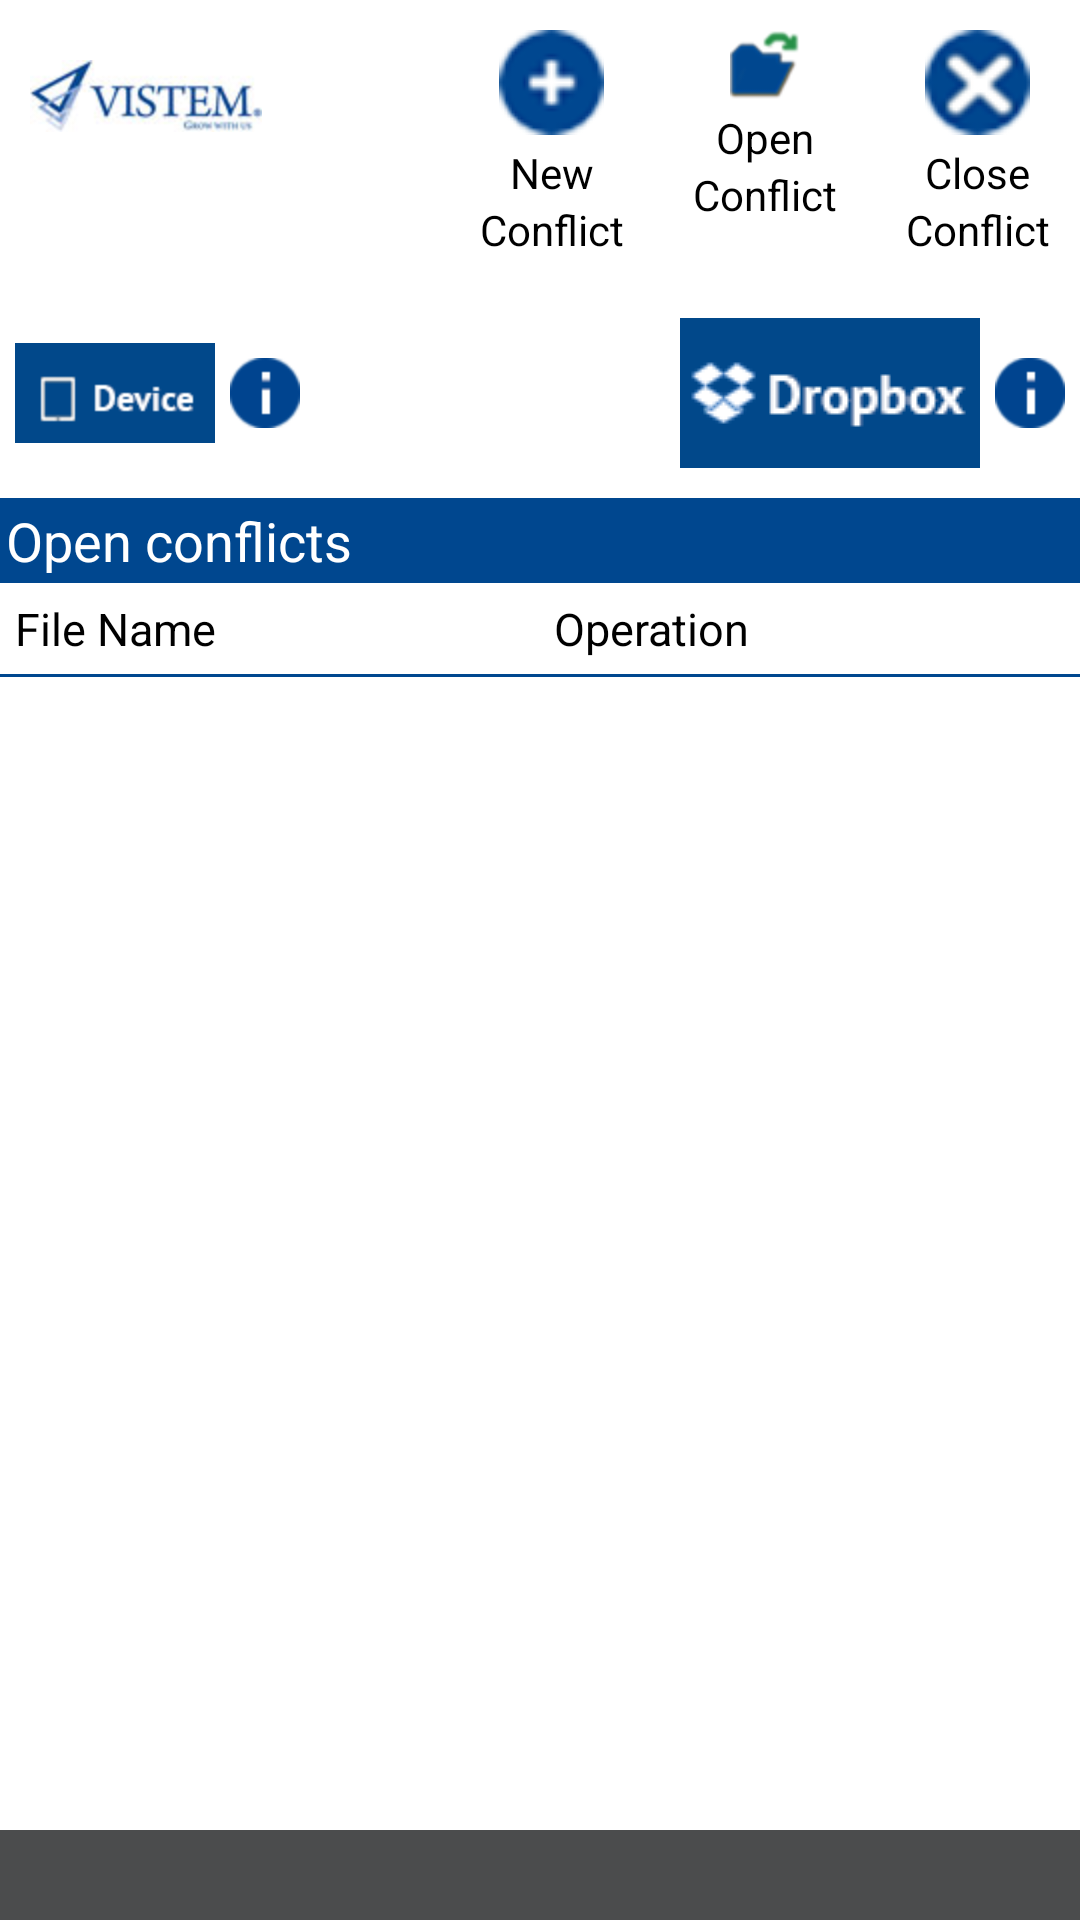

Reconstruct the res/layout file that produces this screen, plus the resources it refers to.
<!-- AndroidManifest.xml: application theme custom_title_theme -->
<!-- res/layout/drop_box_file_list.xml -->
<RelativeLayout xmlns:android="http://schemas.android.com/apk/res/android"
    android:layout_width="fill_parent"
    android:layout_height="fill_parent"
    android:background="#ffffff" >

    <RelativeLayout
        android:id="@+id/rl_header"
        android:layout_width="match_parent"
        android:layout_height="wrap_content"
        android:layout_marginLeft="10dp"
        android:layout_marginRight="10dp"
        android:layout_marginTop="10dp" >

        <ImageView
            android:id="@+id/applogo"
            android:layout_width="wrap_content"
            android:layout_height="wrap_content"
            android:layout_alignParentLeft="true"
            android:layout_marginTop="10dp"
            android:background="@drawable/applogo" />

        <RelativeLayout
            android:id="@+id/rlnew"
            android:layout_width="wrap_content"
            android:layout_height="wrap_content"
            android:layout_marginRight="23dp"
            android:layout_toLeftOf="@+id/rlopen" >

            <Button
                android:id="@+id/btn_new"
                android:layout_width="wrap_content"
                android:layout_height="wrap_content"
                android:layout_alignParentTop="true"
                android:layout_centerHorizontal="true"
                android:background="@drawable/newconflictbtn" />

            <TextView
                android:id="@+id/txtnew"
                android:layout_width="wrap_content"
                android:layout_height="wrap_content"
                android:layout_below="@+id/btn_new"
                android:layout_centerHorizontal="true"
                android:layout_marginTop="3dp"
                android:text="New"
                android:textColor="#000000"
                android:textSize="14dp" />

            <TextView
                android:id="@+id/txtnewconflict"
                android:layout_width="wrap_content"
                android:layout_height="wrap_content"
                android:layout_below="@+id/txtnew"
                android:layout_centerHorizontal="true"
                android:text="Conflict"
                android:textColor="#000000"
                android:textSize="14dp" />
        </RelativeLayout>

        <RelativeLayout
            android:id="@+id/rlopen"
            android:layout_width="wrap_content"
            android:layout_height="wrap_content"
            android:layout_marginRight="23dp"
            android:layout_toLeftOf="@+id/rlclose" >

            <Button
                android:id="@+id/btn_open"
                android:layout_width="wrap_content"
                android:layout_height="wrap_content"
                android:layout_alignParentTop="true"
                android:layout_centerHorizontal="true"
                android:background="@drawable/openconflictbtn" />

            <TextView
                android:id="@+id/txtopen"
                android:layout_width="wrap_content"
                android:layout_height="wrap_content"
                android:layout_below="@+id/btn_open"
                android:layout_centerHorizontal="true"
                android:layout_marginTop="3dp"
                android:text="Open"
                android:textColor="#000000"
                android:textSize="14dp" />

            <TextView
                android:id="@+id/txtopenconflict"
                android:layout_width="wrap_content"
                android:layout_height="wrap_content"
                android:layout_below="@+id/txtopen"
                android:layout_centerHorizontal="true"
                android:text="Conflict"
                android:textColor="#000000"
                android:textSize="14dp" />
        </RelativeLayout>

        <RelativeLayout
            android:id="@+id/rlclose"
            android:layout_width="wrap_content"
            android:layout_height="wrap_content"
            android:layout_alignParentRight="true" >

            <Button
                android:id="@+id/btn_close"
                android:layout_width="wrap_content"
                android:layout_height="wrap_content"
                android:layout_alignParentTop="true"
                android:layout_centerHorizontal="true"
                android:background="@drawable/closeconflictbtn" />

            <TextView
                android:id="@+id/txtclose"
                android:layout_width="wrap_content"
                android:layout_height="wrap_content"
                android:layout_below="@+id/btn_close"
                android:layout_centerHorizontal="true"
                android:layout_marginTop="3dp"
                android:text="Close"
                android:textColor="#000000"
                android:textSize="14dp" />

            <TextView
                android:id="@+id/txtcloseconflict"
                android:layout_width="wrap_content"
                android:layout_height="wrap_content"
                android:layout_below="@+id/txtclose"
                android:layout_centerHorizontal="true"
                android:text="Conflict"
                android:textColor="#000000"
                android:textSize="14dp" />
        </RelativeLayout>
    </RelativeLayout>

    <RelativeLayout
        android:id="@+id/listfrom"
        android:layout_width="match_parent"
        android:layout_height="wrap_content"
        android:layout_below="@+id/rl_header"
        android:layout_marginBottom="10dp"
        android:layout_marginLeft="5dp"
        android:layout_marginRight="5dp"
        android:layout_marginTop="20dp" >

        <ImageView
            android:id="@+id/dropboxfilehint"
            style="?android:attr/buttonStyleSmall"
            android:layout_width="wrap_content"
            android:layout_height="wrap_content"
            android:layout_alignParentRight="true"
            android:layout_centerVertical="true"
            android:layout_marginLeft="5dp"
            android:background="@drawable/hintt" />

        <Button
            android:id="@+id/btn_drop"
            android:layout_width="wrap_content"
            android:layout_height="wrap_content"
            android:layout_centerVertical="true"
            android:layout_toLeftOf="@+id/dropboxfilehint"
            android:background="@drawable/dropboxiconfile" />

        <Button
            android:id="@+id/btn_device"
            android:layout_width="wrap_content"
            android:layout_height="wrap_content"
            android:layout_alignParentLeft="true"
            android:layout_centerVertical="true"
            android:background="@drawable/deviceiconfile" />

        <ImageView
            android:id="@+id/devicefilehint"
            style="?android:attr/buttonStyleSmall"
            android:layout_width="wrap_content"
            android:layout_height="wrap_content"
            android:layout_centerVertical="true"
            android:layout_marginLeft="5dp"
            android:layout_toRightOf="@+id/btn_device"
            android:background="@drawable/hintt" />

        <Button
            android:id="@+id/btn_drive"
            android:layout_width="wrap_content"
            android:layout_height="wrap_content"
            android:layout_centerHorizontal="true"
            android:layout_centerVertical="true"
            android:background="@drawable/googledriveiconfile"
            android:visibility="gone" />
    </RelativeLayout>

    <TextView
        android:id="@+id/txtopenconflicts"
        android:layout_width="match_parent"
        android:layout_height="wrap_content"
        android:layout_below="@+id/listfrom"
        android:layout_weight="1"
        android:background="#00478f"
        android:padding="2dp"
        android:text="Open conflicts"
        android:textColor="#FFFFFF"
        android:textSize="18dp" />

    <RelativeLayout
        android:id="@+id/title"
        android:layout_width="match_parent"
        android:layout_height="wrap_content"
        android:layout_below="@+id/txtopenconflicts"
        >

        <TextView
            android:id="@+id/textView1"
            android:layout_width="wrap_content"
            android:layout_height="wrap_content"
            android:layout_alignParentLeft="true"
            android:text="File Name"
             android:paddingLeft="5dp"
             android:paddingTop="5dp"
             android:paddingBottom="5dp"
            android:textColor="#000000"
            android:textSize="15dp" />

         <TextView
                android:id="@+id/textView2"
                android:layout_width="wrap_content"
                android:layout_height="wrap_content"
                android:layout_alignParentTop="true"
                android:layout_toLeftOf="@+id/button1"
                android:text="Operation"
                android:paddingTop="5dp"
                android:paddingBottom="5dp"
                android:textColor="#000000"
                android:textSize="15dp" />

            <Button
                android:id="@+id/button1"
                android:layout_width="wrap_content"
                android:layout_height="wrap_content"
                android:layout_alignParentRight="true"
                android:layout_marginRight="10dp"
                android:layout_margin="5dp"
                android:background="@drawable/sends"
                android:text="" />
    </RelativeLayout>

    <View
        android:id="@+id/view"
        android:layout_width="match_parent"
        android:layout_height="1dp"
        android:layout_below="@+id/title"
        android:background="#00478f" />

    <RelativeLayout
        android:layout_width="match_parent"
        android:layout_height="match_parent"
        android:layout_below="@+id/view"
        android:layout_marginBottom="30dp" >

        <ListView
            android:id="@+id/dropbox_list"
            android:layout_width="match_parent"
            android:layout_height="wrap_content" >
        </ListView>

        <TextView
            android:id="@+id/empty_message"
            android:layout_width="wrap_content"
            android:layout_height="wrap_content"
            android:layout_marginTop="80dp"
            android:layout_centerHorizontal="true"
            android:text="There is no _conflict file saved in your Dropbox."
            android:textSize="18dp"
            android:visibility="gone"
             android:textColor="#00478f"
             android:layout_marginLeft="10dp"
             android:layout_marginRight="10dp"/>

    </RelativeLayout>

    <TextView
        android:id="@+id/empty_list"
        android:layout_width="wrap_content"
        android:layout_height="wrap_content"
        android:layout_centerHorizontal="true"
        android:layout_centerVertical="true"
        android:text="No any conflict file is saved on your device."
        android:visibility="gone" />

    <TextView
        android:id="@+id/textView5"
        android:layout_width="match_parent"
        android:layout_height="30dp"
        android:layout_alignParentBottom="true"
        android:layout_alignParentLeft="true"
        android:layout_marginTop="10dp"
        android:background="#4b4c4d" />

</RelativeLayout>
<!-- resources referenced by this layout -->
<resources>
  <!-- drawable applogo: jpg bitmap (drawable-hdpi, 3425 bytes) -->
  <!-- drawable closeconflictbtn (drawable) -->
  <?xml version="1.0" encoding="utf-8"?>
    <selector xmlns:android="http://schemas.android.com/apk/res/android">
      <item
       android:state_selected="false"
          android:state_pressed="false"
          android:drawable="@drawable/closeconflict" />
      
      <item android:state_pressed="true"
          android:drawable="@drawable/closeconflicthover" />
      
      <item android:state_selected="true"
       android:state_pressed="false"
       android:drawable="@drawable/closeconflicthover" />
  </selector>
  <!-- drawable deviceiconfile (drawable) -->
  <?xml version="1.0" encoding="utf-8"?>
    <selector xmlns:android="http://schemas.android.com/apk/res/android">
      <item
       android:state_selected="false"
          android:state_pressed="false"
          android:drawable="@drawable/device" />
      
      <item android:state_pressed="true"
          android:drawable="@drawable/devicehover" />
      
      <item android:state_selected="true"
       android:state_pressed="false"
       android:drawable="@drawable/devicehover" />
  </selector>
  <!-- drawable dropboxiconfile (drawable) -->
  <?xml version="1.0" encoding="utf-8"?>
    <selector xmlns:android="http://schemas.android.com/apk/res/android">
      <item
       android:state_selected="false"
          android:state_pressed="false"
          android:drawable="@drawable/dropbox" />
      
      <item android:state_pressed="true"
          android:drawable="@drawable/drophover" />
      
      <item android:state_selected="true"
       android:state_pressed="false"
       android:drawable="@drawable/drophover" />
  </selector>
  <!-- drawable googledriveiconfile (drawable) -->
  <?xml version="1.0" encoding="utf-8"?>
    <selector xmlns:android="http://schemas.android.com/apk/res/android">
      <item
       android:state_selected="false"
          android:state_pressed="false"
          android:drawable="@drawable/drive" />
      
      <item android:state_pressed="true"
          android:drawable="@drawable/drivehover" />
      
      <item android:state_selected="true"
       android:state_pressed="false"
       android:drawable="@drawable/drivehover" />
  </selector>
  <!-- drawable hintt: png bitmap (drawable-hdpi, 1984 bytes) -->
  <!-- drawable newconflictbtn (drawable) -->
  <?xml version="1.0" encoding="utf-8"?>
    <selector xmlns:android="http://schemas.android.com/apk/res/android">
      <item
       android:state_selected="false"
          android:state_pressed="false"
          android:drawable="@drawable/newconflict" />
      
      <item android:state_pressed="true"
          android:drawable="@drawable/newconflicthover" />
      
      <item android:state_selected="true"
       android:state_pressed="false"
       android:drawable="@drawable/newconflicthover" />
  </selector>
  <!-- drawable openconflictbtn (drawable) -->
  <?xml version="1.0" encoding="utf-8"?>
    <selector xmlns:android="http://schemas.android.com/apk/res/android">
      <item
       android:state_selected="false"
          android:state_pressed="false"
          android:drawable="@drawable/openconflict" />
      
      <item android:state_pressed="true"
          android:drawable="@drawable/openconflicthover" />
      
      <item android:state_selected="true"
       android:state_pressed="false"
       android:drawable="@drawable/openconflicthover" />
  </selector>
  <!-- drawable sends: png bitmap (drawable-mdpi, 172 bytes) -->
  <style name="custom_title_theme" parent="android:Theme"><item name="android:windowTitleSize">50dp</item><item name="android:windowTitleBackgroundStyle">@drawable/custtitle</item></style>
  <!-- drawable device: png bitmap (drawable-hdpi, 2042 bytes) -->
  <!-- drawable dropbox: png bitmap (drawable-mdpi, 2770 bytes) -->
  <!-- drawable drophover: png bitmap (drawable-mdpi, 2673 bytes) -->
  <!-- drawable drive: png bitmap (drawable-hdpi, 2274 bytes) -->
  <!-- drawable drivehover: png bitmap (drawable-hdpi, 2246 bytes) -->
</resources>
